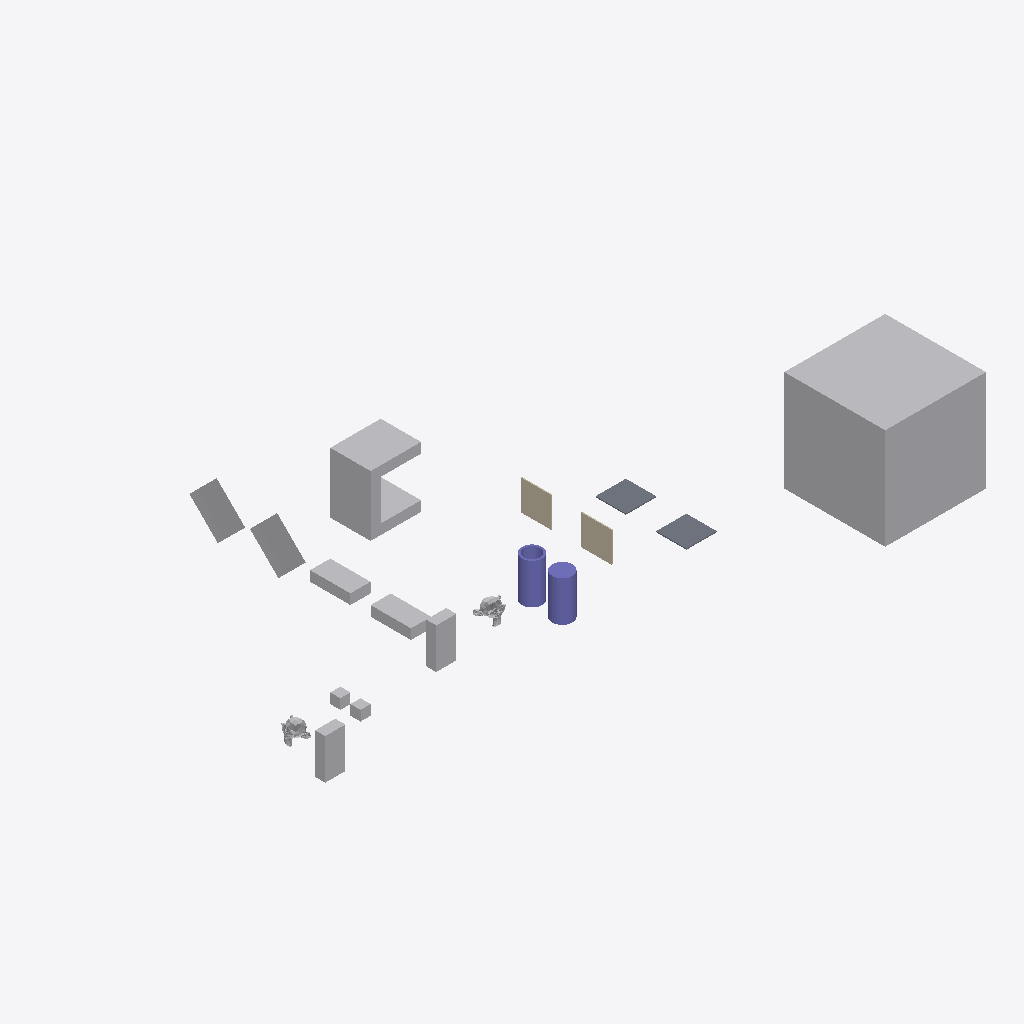
Isometric view of an IFC building model (IFC-SPF (STEP), schema IFC4, length unit metre), seen from the south-west, elements coloured by IFC class: 12 other elements (light grey), 2 columns (violet), 2 walls (beige), 2 slabs (grey).
Extent 61.0 m × 33.0 m × 10.0 m (x, y, z). Storeys (1): My Storey at 0.00 m. Elements (18): 9 IfcFan, 2 IfcColumn, 2 IfcEngine, 2 IfcSlab, 2 IfcWall, 1 IfcCoil.

HEADER;
FILE_DESCRIPTION(('ViewDefinition[DesignTransferView]'),'2;1');
FILE_NAME('SuzanneA_InFrontOf_CuboidA_150cm.ifc','2026-10-06T18:16:12+02:00',(''),(''),'IfcOpenShell 0.9.0','Bonsai 0.9.0','Nobody');
FILE_SCHEMA(('IFC4'));
ENDSEC;
DATA;
#1=IFCPROJECT('0bu1f74cf2BOa_d4KOeg9L',$,'My Project',$,$,$,$,(#10,#22),#5);
#27=IFCSITE('1JSDvGMyn0jv2ZzufjRyFZ',$,'My Site',$,$,#50,$,$,$,$,$,$,$,$);
#33=IFCBUILDING('1mIqF3isXFmOck8pHEyBuN',$,'My Building',$,$,#56,$,$,$,$,$,$);
#39=IFCBUILDINGSTOREY('0GU64Mixj8re66d3Lvi$bf',$,'My Storey',$,$,#62,$,$,$,$);
#66942=IFCFAN('0ukEI1qhb499zhybH5cWnu',$,'BigCubeA',$,$,#67604,#66952,$,.CENTRIFUGALFORWARDCURVED.);
#67336=IFCCOIL('0ziw4R_Qn1mvqBs9HU$it9',$,'UshapeA',$,$,#67644,#67362,$,.DXCOOLINGCOIL.);
#67177=IFCFAN('3psZXlNj13dxYbWK4hPBgH',$,'45CuboidB',$,$,#67380,#67183,$,.CENTRIFUGALFORWARDCURVED.);
#67198=IFCFAN('1OZw_Xt$z0JBuO1e8a$LYR',$,'45CuboidA',$,$,#67564,#67204,$,.CENTRIFUGALFORWARDCURVED.);
#67292=IFCCOLUMN('0qvvHMToP9qg5ie_iaTMnF',$,'CylinderA',$,$,#67754,#67330,$,.COLUMN.);
#67214=IFCCOLUMN('0EtCeuXZf9T9d2lNp9tsGx',$,'HollowCylinderA',$,$,#67829,#67286,$,.COLUMN.);
#67156=IFCFAN('3iMkuJoN52cRguZWjxpp6M',$,'FallenCuboidB',$,$,#67176,#67162,$,.CENTRIFUGALFORWARDCURVED.);
#67484=IFCFAN('0ROhAAhUz0497aX1FsagXv',$,'CuboidB',$,$,#67769,#67490,$,.CENTRIFUGALFORWARDCURVED.);
#66853=IFCFAN('2fe3JVOdD88wjcZgoS2Sl4',$,'CuboidA',$,$,#67839,#66863,$,.CENTRIFUGALFORWARDCURVED.);
#67140=IFCFAN('3bPlMlDQn4Ax9waXehly6T',$,'FallenCuboidA',$,$,#67197,#67146,$,.CENTRIFUGALFORWARDCURVED.);
#1670=IFCWALL('1cTYBjqlH7eh2eIbseGuXN',$,'WallA',$,$,#67122,#1677,$,$);
#1595=IFCSLAB('3KqBXozbX2fvj6IwlxIZLC',$,'SlabA',$,$,#67774,#1610,$,$);
#66920=IFCSLAB('3G8w3Y$LLAmh2O9AVcz8Bi',$,'SlabB',$,$,#67117,#66931,$,$);
#66890=IFCWALL('3Nva4bJwT0N9kqGt83QJ8a',$,'WallB',$,$,#67127,#66901,$,$);
#1714=IFCENGINE('0HYl9heWP4EBB70E0t$o5T',$,'SuzanneB',$,$,#67814,#1738,$,.INTERNALCOMBUSTION.);
#576=IFCENGINE('0p86vX$TfF_xBPUY_4GHXF',$,'SuzanneA',$,$,#67834,#1553,$,.INTERNALCOMBUSTION.);
#2787=IFCFAN('0FsnxVQcv6U9Or9sItIXN$',$,'CubeA',$,$,#67674,#2793,$,.CENTRIFUGALFORWARDCURVED.);
#2765=IFCFAN('3SYf$H801Cw9s7tjB_posc',$,'CubeB',$,$,#67629,#2781,$,.CENTRIFUGALFORWARDCURVED.);
ENDSEC;
